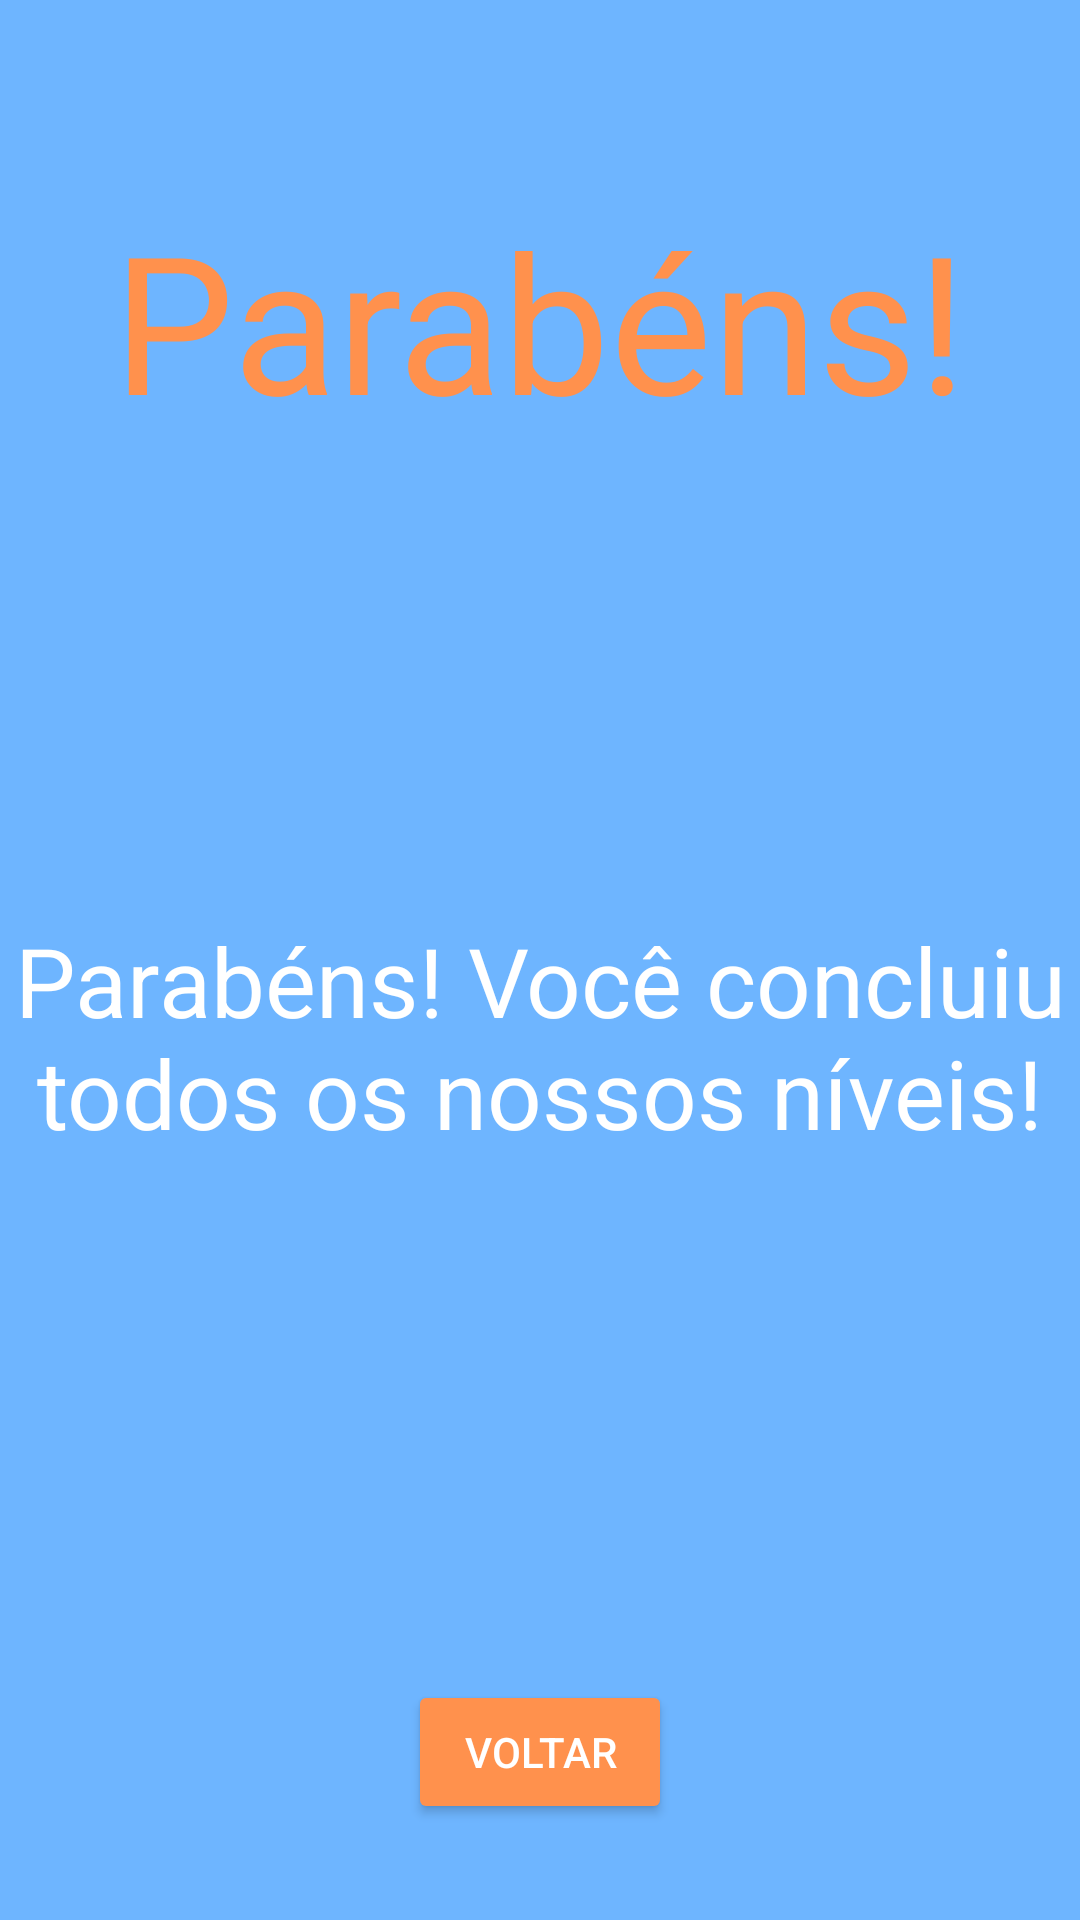

The Android layout XML behind this screen, and the referenced resources:
<!-- AndroidManifest.xml: application theme Theme.TesteLoop -->
<!-- res/layout/activity_performance.xml -->
<?xml version="1.0" encoding="utf-8"?>
<androidx.constraintlayout.widget.ConstraintLayout xmlns:android="http://schemas.android.com/apk/res/android"
    xmlns:app="http://schemas.android.com/apk/res-auto"
    xmlns:tools="http://schemas.android.com/tools"
    android:layout_width="match_parent"
    android:layout_height="match_parent"
    android:background="@color/blue_500"
    tools:context=".testNivel.PerformanceActivity">

        <TextView
            android:id="@+id/tvCongratulation"
            android:layout_width="wrap_content"
            android:layout_height="wrap_content"
            android:text="Parabéns!"
            android:textColor="@color/orange_200"
            android:textSize="64dp"
            android:layout_marginTop="64dp"
            app:layout_constraintTop_toTopOf="parent"
            app:layout_constraintStart_toStartOf="parent"
            app:layout_constraintEnd_toEndOf="parent"/>

    <TextView
        android:id="@+id/tvPerformance"
        android:layout_width="wrap_content"
        android:layout_height="wrap_content"
        android:layout_marginTop="156dp"
        android:gravity="center_horizontal"
        android:text="Parabéns! Você concluiu todos os nossos níveis!"
        android:textColor="@color/white"
        android:textSize="32dp"
        app:layout_constraintEnd_toEndOf="parent"
        app:layout_constraintHorizontal_bias="0.492"
        app:layout_constraintStart_toStartOf="parent"
        app:layout_constraintTop_toBottomOf="@id/tvCongratulation" />

    <Button
            android:id="@+id/btnBackToHome"
            android:layout_width="wrap_content"
            android:layout_height="wrap_content"
            android:backgroundTint="@color/orange_200"
            android:textColor="@color/white"
            android:text="Voltar"
            android:layout_marginBottom="32dp"
            app:layout_constraintBottom_toBottomOf="parent"
            app:layout_constraintStart_toStartOf="parent"
            app:layout_constraintEnd_toEndOf="parent"/>


</androidx.constraintlayout.widget.ConstraintLayout>
<!-- resources referenced by this layout -->
<resources>
  <color name="blue_500">#6EB5FF</color>--&gt;
  <color name="orange_200">#FF914D</color>
  <color name="white">#FFFFFFFF</color>
  <style name="Theme.TesteLoop" parent="Theme.MaterialComponents.DayNight.DarkActionBar">
          
          <item name="colorPrimary">@color/purple_500</item>
          <item name="colorPrimaryVariant">@color/purple_700</item>
          <item name="colorOnPrimary">@color/white</item>
          
          <item name="colorSecondary">@color/teal_200</item>
          <item name="colorSecondaryVariant">@color/teal_700</item>
          <item name="colorOnSecondary">@color/black</item>
          
          <item name="android:statusBarColor" tools:targetApi="l">?attr/colorPrimaryVariant</item>
          
      </style>
  <color name="purple_500">#FF6200EE</color>
  <color name="purple_700">#FF3700B3</color>
  <color name="teal_200">#FF03DAC5</color>
  <color name="teal_700">#FF018786</color>
  <color name="black">#FF000000</color>
</resources>
